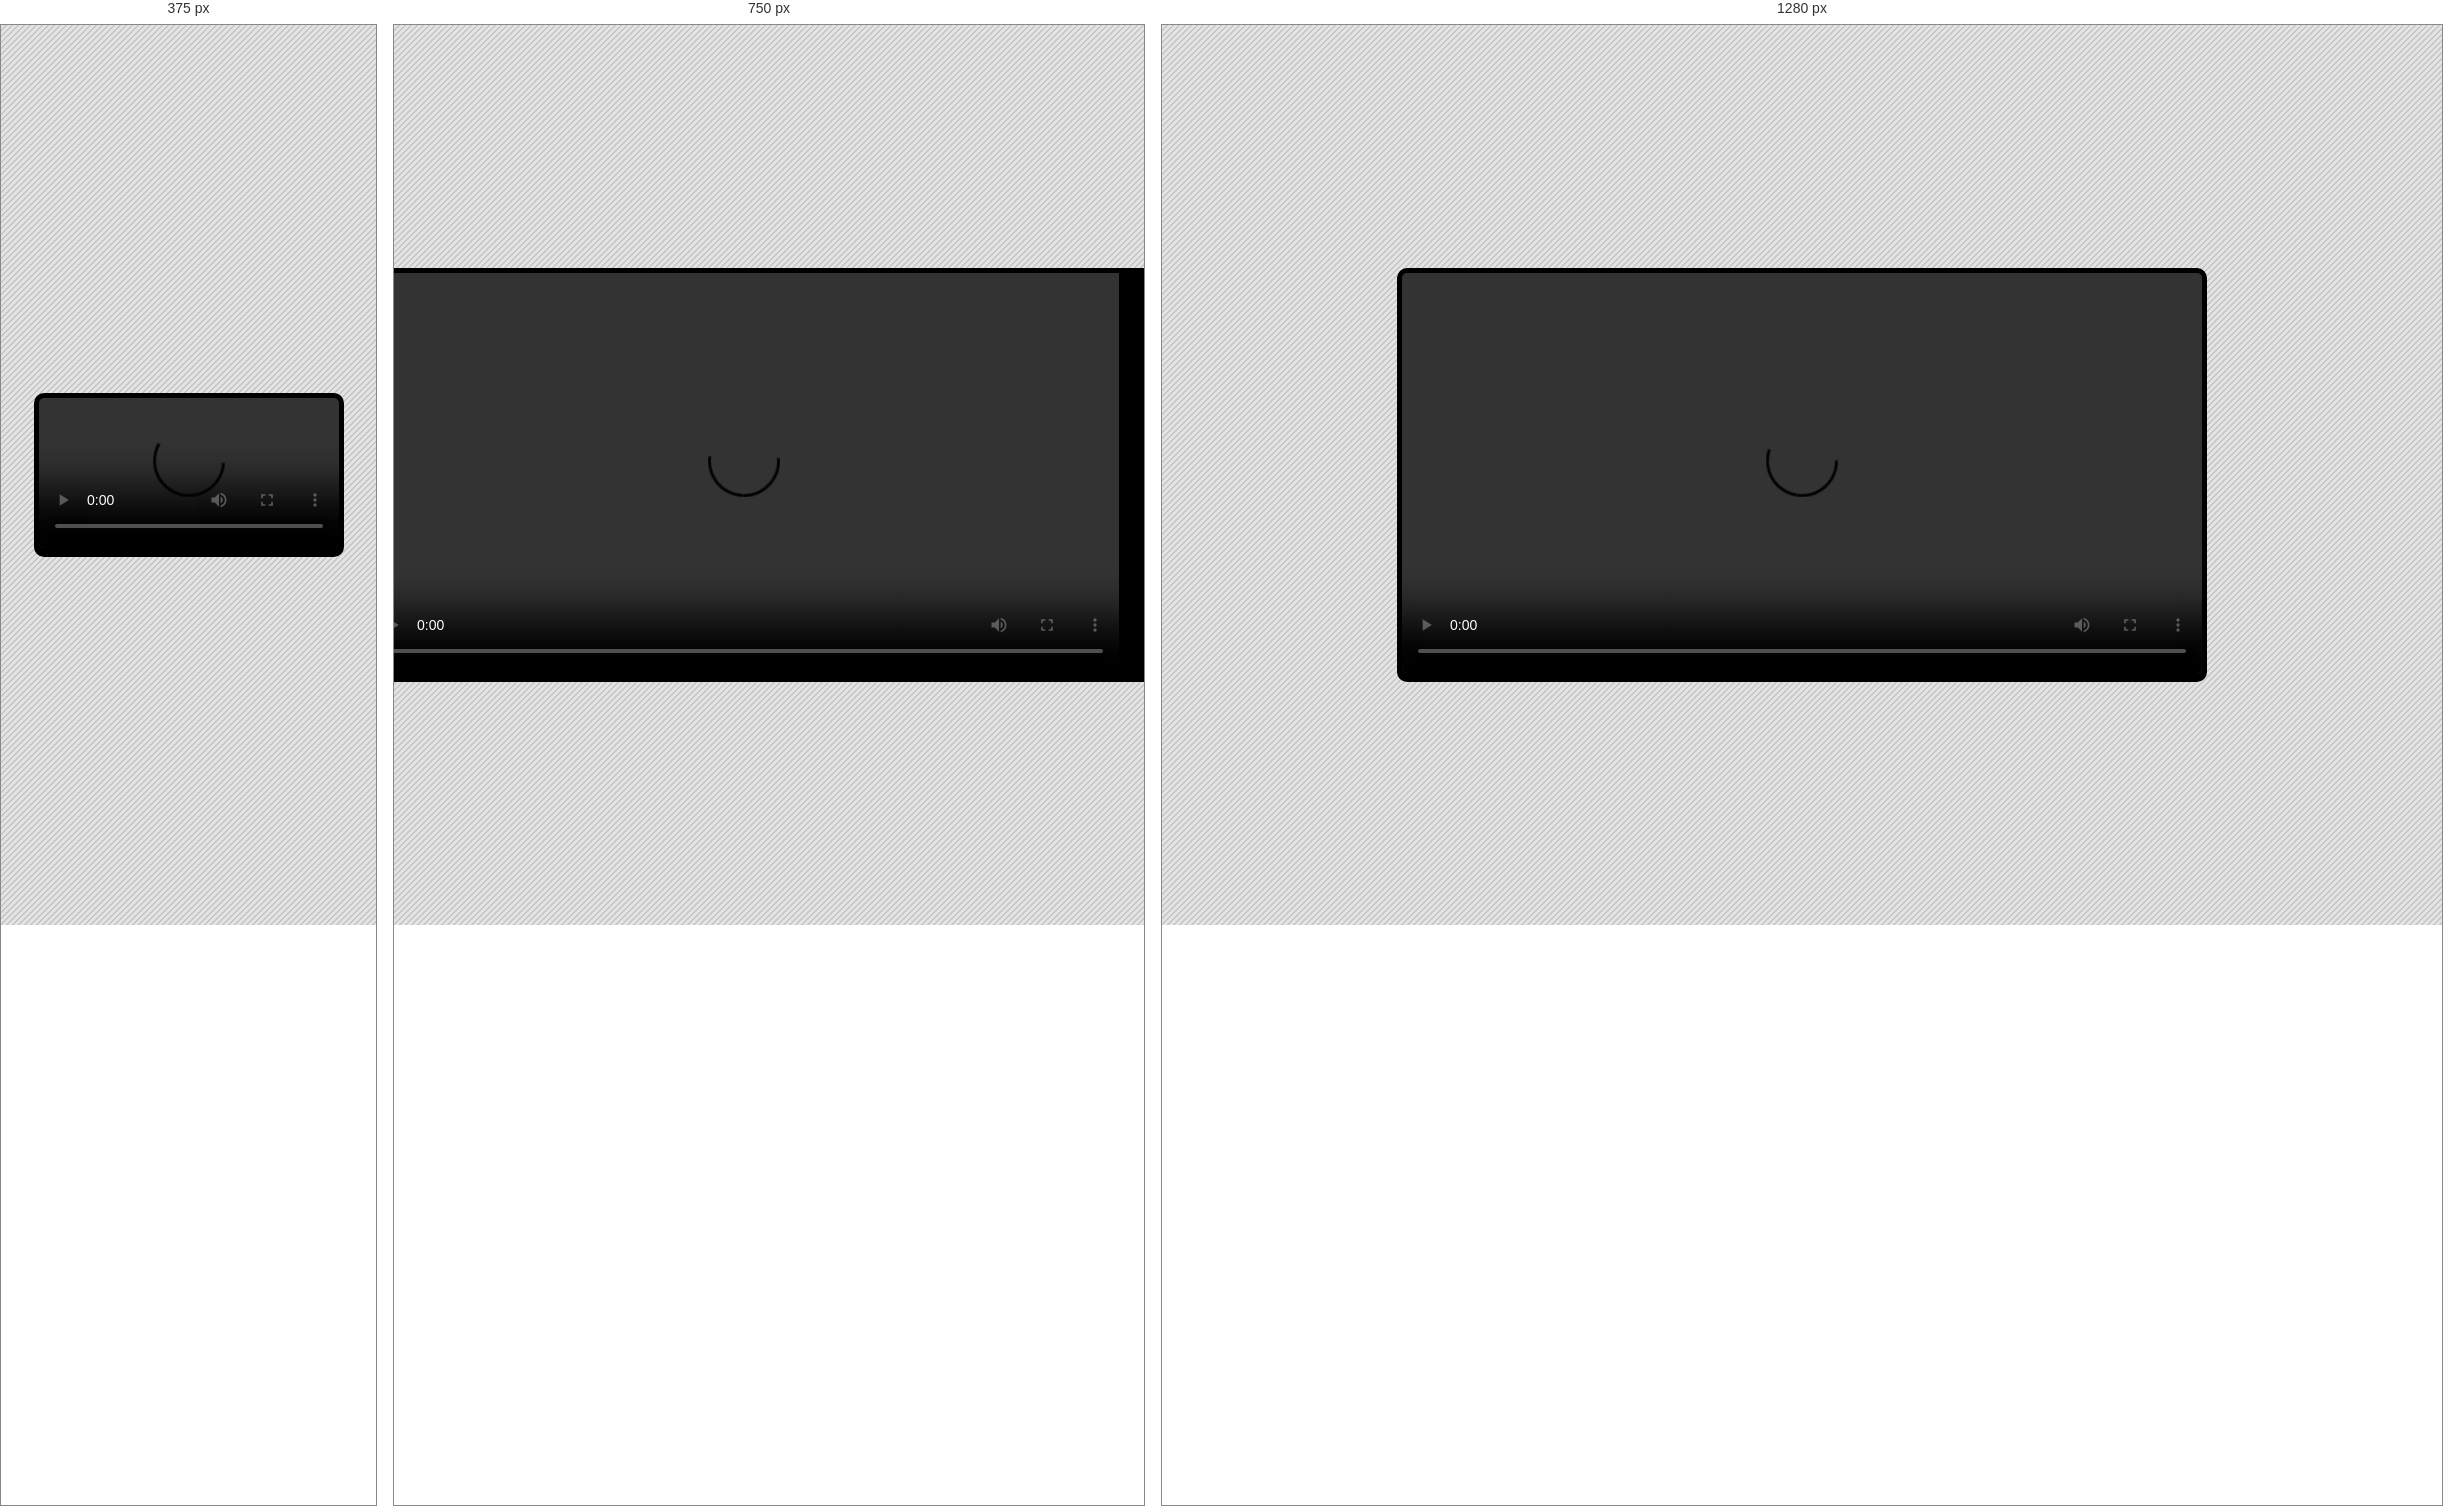
Rendered at 375 px, 750 px and 1280 px, left to right.

<!-- file: index.html -->
<!DOCTYPE html>
<html lang="en">

<head>
    <meta charset="UTF-8">
    <meta name="viewport" content="width=device-width, initial-scale=1.0">
    <title>Custom Video Player</title>
    <link rel="icon" type="image/png" href="teddy-bear.png">
    <link rel="stylesheet" href="https://cdnjs.cloudflare.com/ajax/libs/font-awesome/5.10.2/css/all.min.css" />
    <link rel="stylesheet" href="style.css">
</head>

<body>
    <!-- Car Racing (1080P)-->
    <!-- https://pixabay.com/videos/download/video-41758_source.mp4?attachment -->
    <!-- Lake (4K) -->
    <!-- https://pixabay.com/videos/download/video-28745_source.mp4?attachment -->
    <!-- Ocean (720P)-->
    <!-- https://pixabay.com/videos/download/video-31377_tiny.mp4?attachment -->
    <div class="player">
        <video src="https://pixabay.com/videos/download/video-41758_source.mp4?attachment" class="video"
            playsinline></video>
        <!-- Show Controls -->
        <div class="show-controls">
            <!-- Controls Container -->
            <div class="controls-container">
                <!-- Progress Bar -->
                <div class="progress-range" title="Seek">
                    <div class="progress-bar"></div>
                </div>
                <div class="control-group">
                    <!-- Left Controls -->
                    <div class="controls-left">
                        <!-- Play/Pause -->
                        <div class="play-controls">
                            <i class="fas fa-play" title="Play" id="play-btn"></i>
                        </div>
                        <!-- Volums -->
                        <div class="volume">
                            <div class="volume-icon">
                                <i class="fas fa-volume-up" title="Mute" id="volume-icon"></i>
                            </div>
                            <div class="volume-range" title="Change Volume">
                                <div class="volume-bar"></div>
                            </div>
                        </div>
                    </div>
                    <!-- Right Controls -->
                    <div class="controls-right">
                        <!-- Speed -->
                        <div class="speed" title="Playback Rate">
                            <select name="playbackRate" class="player-speed">
                                <option value="0.5">0.5 x</option>
                                <option value="0.75">0.75 x</option>
                                <option value="1" selected>1 x</option>
                                <option value="1.5">1.5 x</option>
                                <option value="2">2 x</option>
                            </select>
                        </div>
                        <!-- Time -->
                        <div class="time">
                            <span class="time-elapsed">00:00 / </span>
                            <span class="time-duration">2:38</span>
                        </div>
                        <!-- Fullscreen -->
                        <div class="fullscreen">
                            <i class="fas fa-expand"></i>
                        </div>
                    </div>
                </div>
            </div>
        </div>
    </div>

    <!-- Script -->
    <script src="script.js"></script>
</body>

</html>

/* @media block from style.css */
@media screen and (max-width: 600px) {
  .player {
    min-width: 0;
    max-width: 95vw;
  }

  .fas {
    font-size: 20px;
  }

  .controls-container {
    height: 50px;
  }

  .control-group {
    position: relative;
    top: -25px;
  }

  .progress-range {
    width: 100%;
    top: 0;
    left: 0;
    border-radius: 0;
  }

  .progress-bar {
    border-radius: 0;
  }

  .volume-range {
    width: 50px;
    left: 30px;
    top: -15px;
  }

  .speed,
  .time {
    top: 3px;
  }

  select {
    font-size: 12px;
  }

  .time {
    font-size: 12px;
  }
}

/* @media block from style.css */
@media screen and (max-width: 900px) and (max-height: 500px) {
  .player {
    max-height: 95vh;
    max-width: auto;
  }

  video {
    height: 95vh;
    object-fit: cover;
  }

  .video-fullscreen {
    height: 97.5vh;
    border-radius: 0;
  }
}